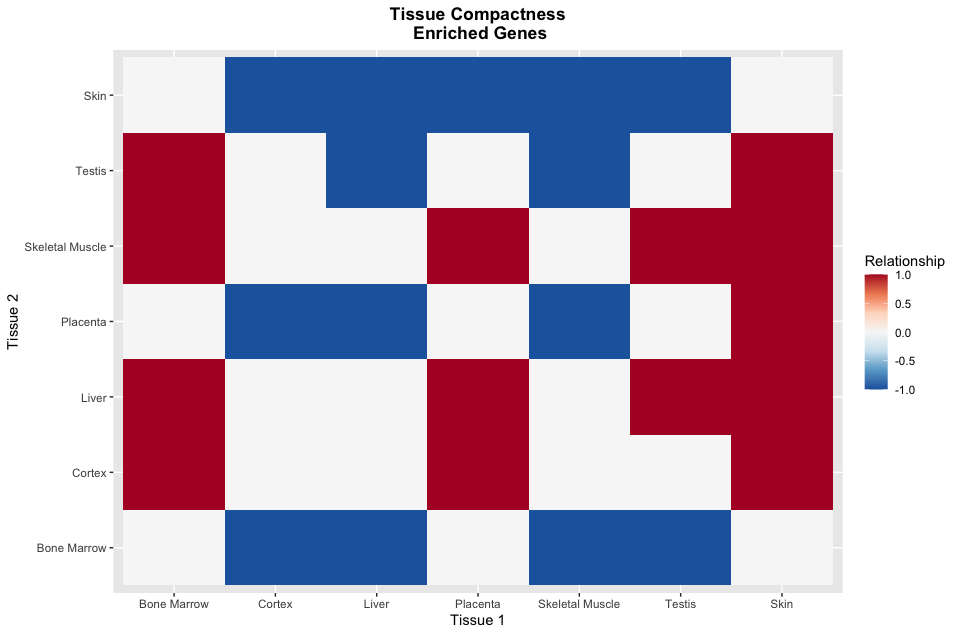

Data behind this chart, as committed beside it:
APD, Group
2.074, Bone Marrow
1.994, Bone Marrow
2.142, Bone Marrow
2.018, Bone Marrow
2.067, Bone Marrow
2.049, Bone Marrow
1.996, Bone Marrow
1.969, Bone Marrow
1.992, Bone Marrow
1.961, Bone Marrow
1.802, Cortex
1.829, Cortex
1.742, Cortex
1.756, Cortex
1.732, Cortex
1.703, Cortex
1.778, Cortex
1.616, Cortex
1.626, Cortex
1.732, Cortex
1.726, Liver
1.64, Liver
1.642, Liver
1.677, Liver
1.727, Liver
1.658, Liver
1.575, Liver
1.693, Liver
1.78, Liver
1.739, Liver
1.917, Placenta
1.926, Placenta
1.873, Placenta
1.808, Placenta
1.915, Placenta
1.873, Placenta
1.918, Placenta
1.906, Placenta
1.965, Placenta
1.948, Placenta
1.763, Skeletal Muscle
1.509, Skeletal Muscle
1.679, Skeletal Muscle
1.753, Skeletal Muscle
1.829, Skeletal Muscle
1.486, Skeletal Muscle
1.737, Skeletal Muscle
1.756, Skeletal Muscle
1.743, Skeletal Muscle
1.735, Skeletal Muscle
1.937, Testis
1.826, Testis
1.813, Testis
1.815, Testis
1.996, Testis
1.801, Testis
1.83, Testis
1.905, Testis
1.676, Testis
2.043, Testis
... 10 more rows
